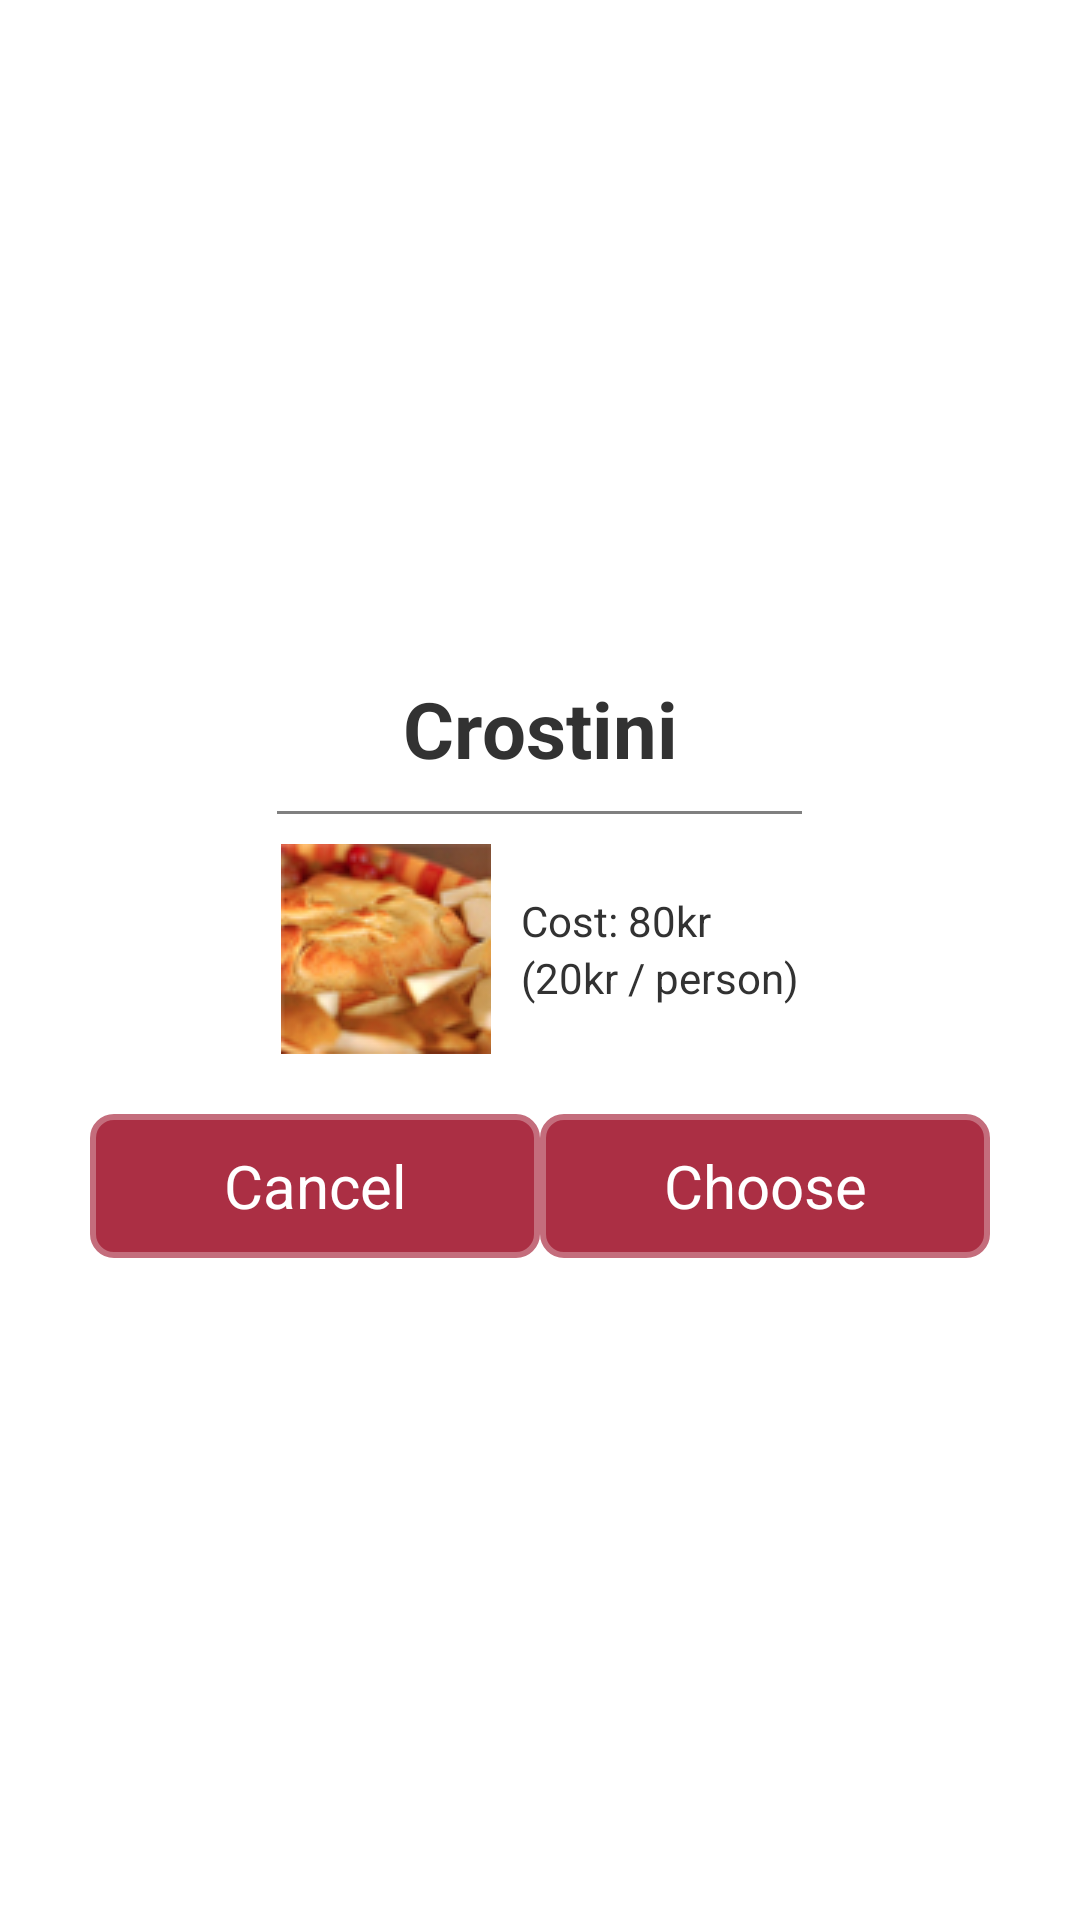

Layout XML and referenced resources for this Android screen:
<!-- AndroidManifest.xml: application theme SpecialTheme -->
<!-- res/layout/dialog_view.xml -->
<LinearLayout xmlns:android="http://schemas.android.com/apk/res/android"
    android:layout_width="wrap_content"
    android:layout_height="wrap_content"
    android:background="@color/white"
    android:gravity="center"
    android:orientation="vertical" >

    <TextView
        android:id="@+id/dialog_head"
        android:layout_width="match_parent"
        android:layout_height="wrap_content"
        android:gravity="center_horizontal"
        android:paddingBottom="10dp"
        android:paddingTop="10dp"
        android:text="Crostini"
        android:textSize="26sp"
        android:textStyle="bold" />

    <TextView
        android:id="@+id/textView5"
        android:layout_width="175dp"
        android:layout_height="1dp"
        android:background="@color/gray" />

    <LinearLayout
        android:layout_width="wrap_content"
        android:layout_height="wrap_content"
        android:gravity="center_vertical"
        android:paddingBottom="20dp"
        android:paddingTop="10dp" >

        <ImageView
            android:id="@+id/dialog_picture"
            android:layout_width="wrap_content"
            android:layout_height="wrap_content"
            android:paddingRight="10dp"
            android:src="@drawable/bakedbrie" />

        <LinearLayout
            android:layout_width="wrap_content"
            android:layout_height="wrap_content"
            android:orientation="vertical" >

            <LinearLayout
                android:layout_width="wrap_content"
                android:layout_height="wrap_content" >

                <TextView
                    android:id="@+id/dialog_cost_text"
                    android:layout_width="wrap_content"
                    android:layout_height="wrap_content"
                    android:text="@string/cost_text" />

                <TextView
                    android:id="@+id/dialog_total_cost"
                    android:layout_width="wrap_content"
                    android:layout_height="wrap_content"
                    android:text="@string/_80" />

                <TextView
                    android:layout_width="wrap_content"
                    android:layout_height="wrap_content"
                    android:text="@string/currency_text" />
            </LinearLayout>

            <LinearLayout
                android:layout_width="wrap_content"
                android:layout_height="wrap_content" >

                <TextView
                    android:layout_width="wrap_content"
                    android:layout_height="wrap_content"
                    android:text="@string/left_parenthesis" />

                <TextView
                    android:id="@+id/dialog_cost_per_person"
                    android:layout_width="wrap_content"
                    android:layout_height="wrap_content"
                    android:text="@string/dialog_cost_per_person_string" />

                <TextView
                    android:layout_width="wrap_content"
                    android:layout_height="wrap_content"
                    android:text="@string/dialog_rest_text" />
            </LinearLayout>
        </LinearLayout>
    </LinearLayout>

    <LinearLayout
        android:layout_width="wrap_content"
        android:layout_height="wrap_content"
        android:paddingBottom="5dp" >

        <Button
            android:id="@+id/cancel_button"
            style="@style/ButtonStyle"
            android:background="@drawable/button_shape"
            android:text="@string/cancel" />

        <Button
            android:id="@+id/choose_button"
            style="@style/ButtonStyle"
            android:background="@drawable/button_shape"
            android:gravity="center"
            android:text="@string/choose_string" />
    </LinearLayout>

</LinearLayout>
<!-- resources referenced by this layout -->
<resources>
  <color name="gray">#808080</color>
  <color name="white">#FFFFFF</color>
  <!-- drawable bakedbrie: jpg bitmap (drawable, 21144 bytes) -->
  <!-- drawable button_shape (drawable) -->
  <?xml version="1.0" encoding="utf-8"?>
  <selector xmlns:android="http://schemas.android.com/apk/res/android">
  	<item android:state_pressed="true" >
      <shape>
          <stroke android:width="2dp" android:color="#C46D7C" />
  
          <solid android:color="#E2B6BE" />
  
          <corners android:bottomLeftRadius="7dp" android:bottomRightRadius="7dp" android:topLeftRadius="7dp" android:topRightRadius="7dp" />
      </shape>
  	</item>
  	<item>
      <shape>
          <stroke android:width="2dp" android:color="#C46D7C" />
  
          <solid android:color="#AB2F44" />
  
          <corners android:bottomLeftRadius="7dp" android:bottomRightRadius="7dp" android:topLeftRadius="7dp" android:topRightRadius="7dp" />
      </shape>
  	</item>
  </selector>
  <string name="_80">80</string>
  <string name="cancel">Cancel</string>
  <string name="choose_string">Choose</string>
  <string name="cost_text">"Cost: "</string>
  <string name="currency_text">kr</string>
  <string name="dialog_cost_per_person_string">20</string>
  <string name="dialog_rest_text">kr / person)</string>
  <string name="left_parenthesis">(</string>
  <style name="ButtonStyle" parent="@android:style/Widget.Button">
          <item name="android:layout_width">wrap_content</item>
          <item name="android:layout_height">wrap_content</item>
          <item name="android:width">150dp</item>
          <item name="android:textSize">20sp</item>
          
          <item name="android:textColor">#FFFFFF</item>
      </style>
  <style name="SpecialTheme" parent="@android:style/Theme.Holo.Light">
          <item name="android:actionBarStyle">@style/MyActionBar</item>
      </style>
  <style name="MyActionBar" parent="@android:style/Widget.Holo.Light.ActionBar">
          <item name="android:background">#AB2F44</item>
     		<item name="android:titleTextStyle">@style/ActionBarTextStyle</item>
      </style>
  <style name="ActionBarTextStyle" parent="android:style/TextAppearance.Holo.Widget.ActionBar.Title">
      	<item name="android:textColor">#FFFFFF</item>
      </style>
</resources>
